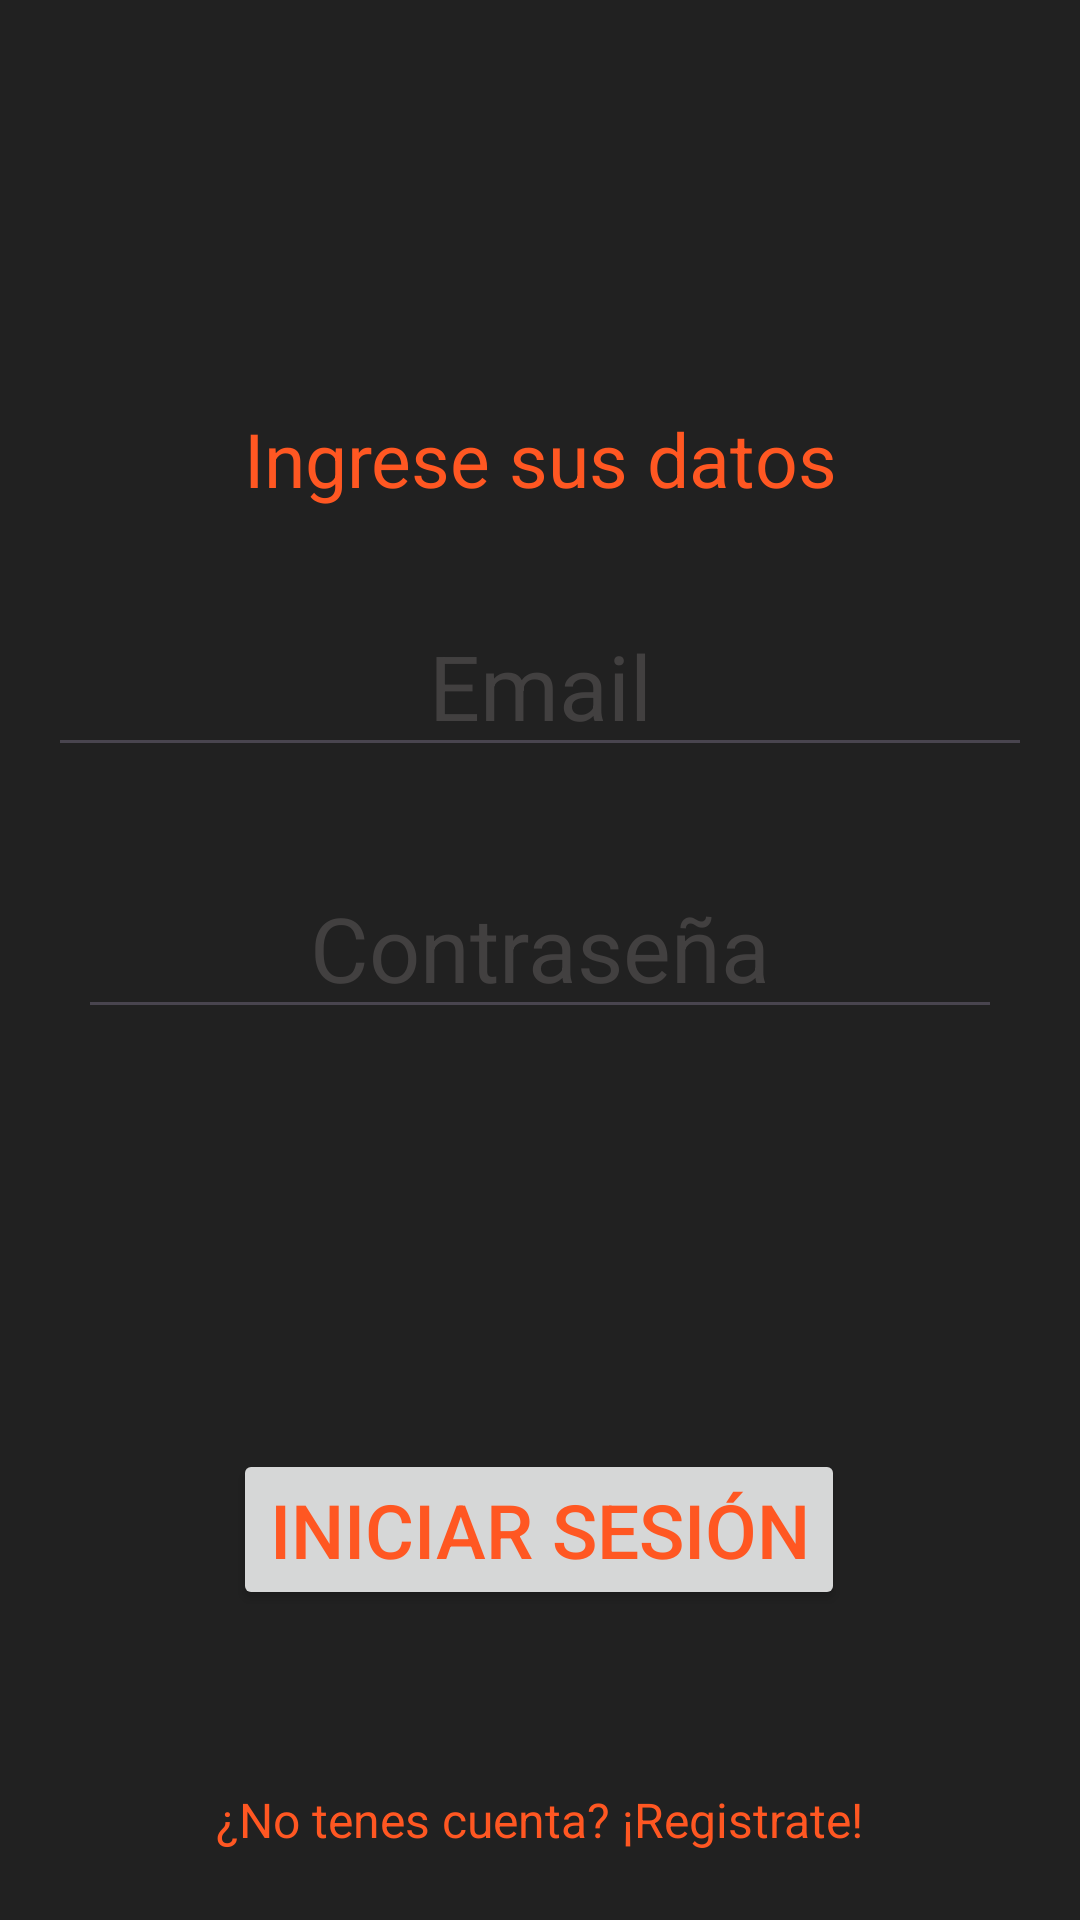

Layout XML and referenced resources for this Android screen:
<!-- AndroidManifest.xml: application theme Base.Theme.MyTrailer -->
<!-- res/layout/activity_login.xml -->
<?xml version="1.0" encoding="utf-8"?>
<androidx.constraintlayout.widget.ConstraintLayout xmlns:android="http://schemas.android.com/apk/res/android"
    xmlns:app="http://schemas.android.com/apk/res-auto"
    xmlns:tools="http://schemas.android.com/tools"
    android:theme="@style/Base.Theme.MyTrailer"
    android:layout_width="match_parent"
    android:layout_height="match_parent"
    android:orientation="vertical"
    android:padding="16dp"
    tools:context=".LoginActivity">


    <ImageButton
        android:id="@+id/btnVolver"
        android:layout_width="76dp"
        android:layout_height="59dp"
        android:layout_marginStart="10dp"
        android:layout_marginTop="10dp"
        android:background="@android:color/transparent"
        android:contentDescription="@string/desc_volver"
        android:scaleType="fitCenter"
        android:src="@drawable/home"
        app:layout_constraintStart_toStartOf="parent"
        app:layout_constraintTop_toTopOf="parent" />

    <TextView
        android:id="@+id/etNombre"
        android:layout_width="match_parent"
        android:layout_height="wrap_content"
        android:layout_marginTop="120dp"
        android:gravity="center"
        android:hint="Ingrese sus datos"
        android:background="@android:color/transparent"
        android:textColorHint="@color/colorPrimary"
        android:textSize="25sp"
        app:layout_constraintEnd_toEndOf="parent"
        app:layout_constraintStart_toStartOf="parent"
        app:layout_constraintTop_toTopOf="parent" />

    <EditText
        android:id="@+id/etEmail"
        android:layout_width="match_parent"
        android:layout_height="wrap_content"
        android:layout_marginTop="40dp"
        android:layout_marginBottom="10dp"
        android:gravity="center"
        android:hint="Email"
        android:textColorHint="@color/gray1"
        android:textColor="@color/colorPrimary"
        android:inputType="textEmailAddress"
        android:textSize="30sp"
        app:layout_constraintBottom_toTopOf="@+id/etContraseña"
        app:layout_constraintEnd_toEndOf="parent"
        app:layout_constraintStart_toStartOf="parent"
        app:layout_constraintTop_toBottomOf="@+id/etNombre" />

    <EditText
        android:id="@+id/etContraseña"
        android:layout_width="match_parent"
        android:layout_height="wrap_content"
        android:layout_marginStart="10dp"
        android:layout_marginTop="20dp"
        android:layout_marginEnd="10dp"
        android:layout_marginBottom="120dp"
        android:gravity="center"
        android:hint="Contraseña"
        android:inputType="textPassword"
        android:textColorHint="@color/gray1"
        android:textColor="@color/colorPrimary"
        android:textSize="30sp"
        app:layout_constraintBottom_toTopOf="@+id/btnIniciarSesion"
        app:layout_constraintEnd_toEndOf="parent"
        app:layout_constraintHorizontal_bias="0.419"
        app:layout_constraintStart_toStartOf="parent"
        app:layout_constraintTop_toBottomOf="@+id/etEmail" />

    <Button
        android:id="@+id/btnIniciarSesion"
        android:layout_width="wrap_content"
        android:layout_height="wrap_content"
        android:layout_marginTop="20dp"
        android:layout_marginBottom="26dp"
        android:gravity="center"
        android:text="Iniciar sesión"
        android:textSize="25sp"
        app:layout_constraintBottom_toTopOf="@+id/tvRegistro"
        app:layout_constraintEnd_toEndOf="parent"
        app:layout_constraintHorizontal_bias="0.497"
        app:layout_constraintStart_toStartOf="parent"
        app:layout_constraintTop_toBottomOf="@+id/etContraseña" />

    <TextView
        android:id="@+id/tvRegistro"
        android:layout_width="243dp"
        android:layout_height="58dp"
        android:layout_gravity="center"
        android:layout_marginTop="15dp"
        android:gravity="center"
        android:onClick="irARegistro"
        android:text="¿No tenes cuenta? ¡Registrate!"
        android:textColor="@color/colorPrimary"
        android:textSize="16sp"
        app:layout_constraintBottom_toBottomOf="parent"
        app:layout_constraintEnd_toEndOf="parent"
        app:layout_constraintHorizontal_bias="0.497"
        app:layout_constraintStart_toStartOf="parent"
        app:layout_constraintTop_toBottomOf="@+id/btnIniciarSesion"
        app:layout_constraintVertical_bias="0.096" />


</androidx.constraintlayout.widget.ConstraintLayout>
<!-- resources referenced by this layout -->
<resources>
  <color name="colorPrimary">#FF5722</color>
  <color name="gray1">#424040</color>
  <string name="desc_volver">Volver a la pagina principal</string>
  <style name="Base.Theme.MyTrailer" parent="Theme.Material3.DayNight.NoActionBar">
          
          <item name="colorPrimary">#FF5722</item>
          <item name="android:textColor">@color/colorPrimary</item>
          <item name="android:background">@color/colorBackgroundDark</item>
      </style>
  <color name="colorBackgroundDark">#212121</color>
</resources>
